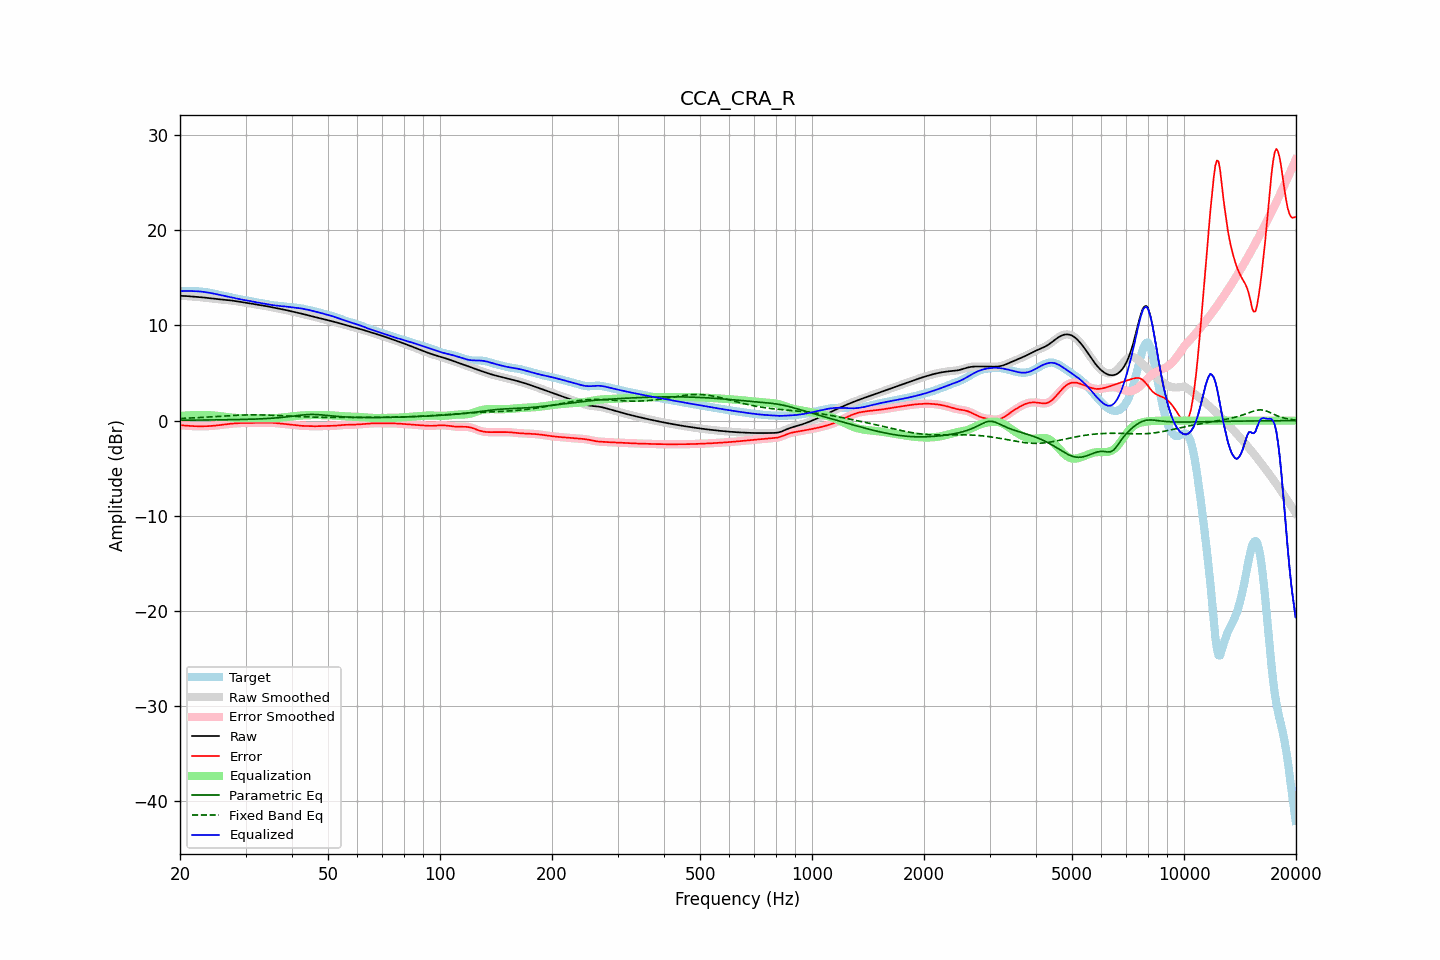

The data file committed next to this chart (first rows):
frequency, raw, error, smoothed, error_smoothed, equalization, parametric_eq, fixed_band_eq, equalized_raw, equalized_smoothed, target
20.00, 13.11, -0.48, 13.11, -0.48, 0.48, 0.04, 0.23, 13.58, 13.58, 13.59
20.20, 13.10, -0.50, 13.10, -0.49, 0.49, 0.04, 0.23, 13.60, 13.60, 13.60
20.40, 13.10, -0.51, 13.10, -0.51, 0.51, 0.04, 0.24, 13.61, 13.61, 13.60
20.61, 13.09, -0.52, 13.09, -0.52, 0.52, 0.04, 0.25, 13.62, 13.61, 13.61
20.81, 13.08, -0.53, 13.08, -0.53, 0.54, 0.05, 0.25, 13.62, 13.62, 13.61
21.02, 13.07, -0.55, 13.07, -0.55, 0.55, 0.05, 0.26, 13.62, 13.62, 13.61
21.23, 13.05, -0.56, 13.05, -0.56, 0.56, 0.05, 0.27, 13.61, 13.61, 13.61
21.44, 13.04, -0.57, 13.04, -0.57, 0.57, 0.05, 0.28, 13.61, 13.61, 13.61
21.66, 13.03, -0.58, 13.03, -0.58, 0.58, 0.05, 0.28, 13.61, 13.61, 13.61
21.87, 13.02, -0.59, 13.02, -0.59, 0.58, 0.05, 0.29, 13.60, 13.60, 13.60
22.09, 13.00, -0.59, 13.00, -0.59, 0.59, 0.05, 0.30, 13.59, 13.59, 13.59
22.31, 12.99, -0.59, 12.99, -0.59, 0.59, 0.05, 0.31, 13.58, 13.58, 13.58
22.54, 12.98, -0.59, 12.98, -0.59, 0.59, 0.06, 0.32, 13.57, 13.57, 13.57
22.76, 12.96, -0.59, 12.96, -0.59, 0.59, 0.06, 0.33, 13.56, 13.56, 13.55
22.99, 12.94, -0.59, 12.94, -0.59, 0.59, 0.06, 0.34, 13.54, 13.54, 13.54
23.22, 12.92, -0.59, 12.92, -0.59, 0.59, 0.06, 0.35, 13.52, 13.52, 13.51
23.45, 12.90, -0.59, 12.90, -0.59, 0.59, 0.06, 0.36, 13.49, 13.49, 13.49
23.69, 12.88, -0.58, 12.88, -0.58, 0.58, 0.06, 0.37, 13.47, 13.47, 13.47
23.92, 12.86, -0.58, 12.86, -0.58, 0.58, 0.07, 0.38, 13.44, 13.44, 13.44
24.16, 12.84, -0.57, 12.84, -0.57, 0.57, 0.07, 0.39, 13.41, 13.41, 13.41
24.40, 12.82, -0.55, 12.82, -0.55, 0.55, 0.07, 0.40, 13.37, 13.37, 13.38
24.65, 12.80, -0.54, 12.80, -0.54, 0.54, 0.07, 0.41, 13.34, 13.34, 13.34
24.89, 12.78, -0.52, 12.78, -0.52, 0.52, 0.07, 0.42, 13.30, 13.30, 13.30
25.14, 12.76, -0.50, 12.76, -0.50, 0.50, 0.08, 0.43, 13.27, 13.27, 13.26
25.39, 12.74, -0.48, 12.74, -0.48, 0.48, 0.08, 0.44, 13.23, 13.23, 13.23
25.65, 12.73, -0.46, 12.73, -0.46, 0.46, 0.08, 0.46, 13.19, 13.19, 13.19
25.91, 12.71, -0.44, 12.71, -0.44, 0.44, 0.08, 0.47, 13.15, 13.15, 13.15
26.16, 12.69, -0.42, 12.69, -0.42, 0.42, 0.08, 0.48, 13.11, 13.11, 13.11
26.43, 12.68, -0.40, 12.68, -0.40, 0.40, 0.09, 0.49, 13.08, 13.08, 13.08
26.69, 12.67, -0.37, 12.67, -0.37, 0.38, 0.09, 0.50, 13.04, 13.04, 13.04
26.96, 12.65, -0.35, 12.65, -0.35, 0.36, 0.09, 0.51, 13.01, 13.01, 13.01
27.23, 12.64, -0.33, 12.64, -0.34, 0.34, 0.10, 0.52, 12.98, 12.97, 12.97
27.50, 12.62, -0.32, 12.62, -0.32, 0.32, 0.10, 0.53, 12.94, 12.94, 12.94
27.77, 12.59, -0.31, 12.59, -0.31, 0.31, 0.10, 0.54, 12.90, 12.90, 12.90
28.05, 12.57, -0.29, 12.57, -0.29, 0.29, 0.10, 0.55, 12.86, 12.86, 12.86
28.33, 12.54, -0.28, 12.54, -0.28, 0.28, 0.11, 0.56, 12.82, 12.82, 12.82
28.62, 12.51, -0.27, 12.51, -0.27, 0.27, 0.11, 0.57, 12.78, 12.78, 12.78
28.90, 12.49, -0.26, 12.49, -0.26, 0.26, 0.11, 0.57, 12.75, 12.75, 12.75
29.19, 12.46, -0.25, 12.46, -0.25, 0.25, 0.12, 0.58, 12.72, 12.72, 12.71
29.48, 12.44, -0.24, 12.44, -0.25, 0.25, 0.12, 0.59, 12.69, 12.69, 12.68
29.78, 12.42, -0.24, 12.42, -0.24, 0.25, 0.13, 0.59, 12.66, 12.66, 12.66
30.08, 12.39, -0.24, 12.39, -0.24, 0.24, 0.13, 0.60, 12.64, 12.64, 12.64
30.38, 12.37, -0.24, 12.37, -0.24, 0.24, 0.14, 0.60, 12.61, 12.61, 12.61
30.68, 12.34, -0.25, 12.34, -0.24, 0.24, 0.14, 0.60, 12.58, 12.58, 12.58
30.99, 12.30, -0.24, 12.31, -0.24, 0.24, 0.15, 0.61, 12.54, 12.54, 12.55
31.30, 12.27, -0.24, 12.27, -0.24, 0.24, 0.15, 0.61, 12.51, 12.51, 12.51
31.61, 12.24, -0.24, 12.24, -0.24, 0.24, 0.16, 0.61, 12.48, 12.48, 12.48
31.93, 12.21, -0.23, 12.21, -0.23, 0.24, 0.16, 0.61, 12.44, 12.44, 12.44
32.24, 12.18, -0.23, 12.18, -0.23, 0.24, 0.17, 0.61, 12.42, 12.42, 12.41
32.57, 12.15, -0.23, 12.15, -0.23, 0.24, 0.18, 0.60, 12.39, 12.39, 12.38
32.89, 12.13, -0.24, 12.12, -0.24, 0.23, 0.18, 0.60, 12.36, 12.36, 12.36
33.22, 12.10, -0.24, 12.10, -0.24, 0.23, 0.19, 0.60, 12.33, 12.33, 12.34
33.55, 12.07, -0.24, 12.07, -0.24, 0.23, 0.20, 0.59, 12.30, 12.30, 12.31
33.89, 12.04, -0.24, 12.04, -0.24, 0.23, 0.21, 0.59, 12.27, 12.27, 12.28
34.23, 12.01, -0.23, 12.01, -0.23, 0.23, 0.22, 0.58, 12.24, 12.24, 12.24
34.57, 11.98, -0.22, 11.98, -0.22, 0.23, 0.23, 0.58, 12.21, 12.21, 12.20
34.92, 11.95, -0.22, 11.95, -0.22, 0.23, 0.24, 0.57, 12.18, 12.18, 12.17
35.27, 11.91, -0.22, 11.91, -0.22, 0.23, 0.25, 0.56, 12.15, 12.15, 12.14
35.62, 11.88, -0.23, 11.88, -0.23, 0.24, 0.26, 0.56, 12.12, 12.12, 12.11
35.97, 11.85, -0.25, 11.85, -0.25, 0.25, 0.27, 0.55, 12.10, 12.10, 12.09
... 635 more rows
